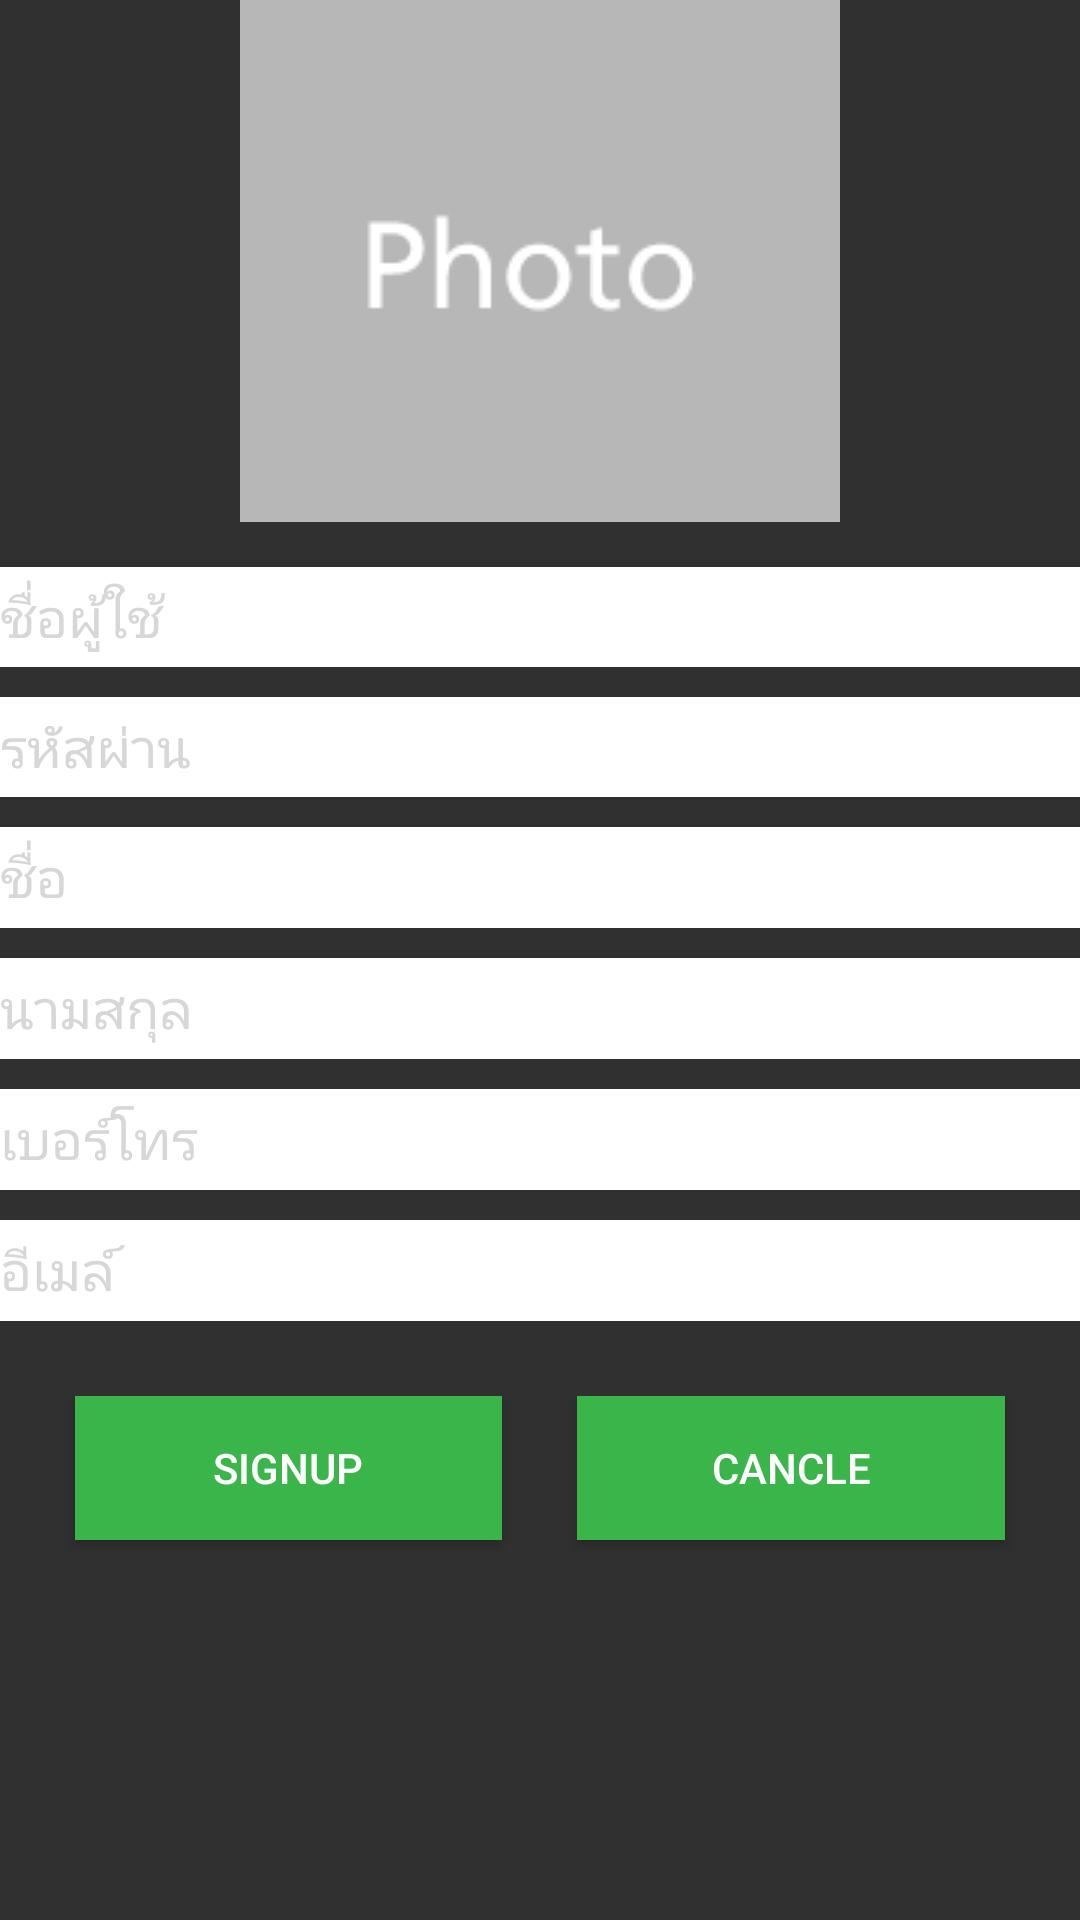

Layout XML and referenced resources for this Android screen:
<!-- AndroidManifest.xml: application theme AppCompat.NoActionBar -->
<!-- res/layout/fragment_register.xml -->
<?xml version="1.0" encoding="utf-8"?>
<LinearLayout xmlns:android="http://schemas.android.com/apk/res/android"
    android:orientation="vertical" android:layout_width="match_parent"
    android:layout_height="match_parent">
    <LinearLayout
        android:layout_width="match_parent"
        android:layout_height="0dp"
        android:layout_weight="1"
        android:orientation="vertical">
        <ImageButton
            android:layout_width="200dp"
            android:layout_height="wrap_content"
            android:layout_weight="1"
            android:background="@drawable/round_button"
            android:src="@drawable/regphoto"
            android:layout_gravity="center"/>
        </LinearLayout>
    <LinearLayout
        android:layout_width="match_parent"
        android:layout_height="0dp"
        android:layout_weight="1.5"
        android:orientation="vertical"
        android:layout_marginTop="15dp"
        android:layout_marginBottom="15dp">
        <EditText
            android:id="@+id/etreguser"
            android:layout_width="match_parent"
            android:layout_height="0dp"
            android:layout_weight="1"
            android:hint="@string/thusername"
            android:layout_marginBottom="10dp"
            android:background="@color/White"
            android:textColor="@color/Black"
            android:textColorHint="@color/BGREG"/>
        <EditText
            android:id="@+id/etregpassword"
            android:layout_width="match_parent"
            android:layout_height="0dp"
            android:layout_weight="1"
            android:hint="@string/thpassword"
            android:layout_marginBottom="10dp"
            android:background="@color/White"
            android:textColor="@color/Black"
            android:textColorHint="@color/BGREG"/>
        <EditText
            android:id="@+id/etregname"
            android:layout_width="match_parent"
            android:layout_height="0dp"
            android:layout_weight="1"
            android:hint="@string/thname"
            android:layout_marginBottom="10dp"
            android:background="@color/White"
            android:textColor="@color/Black"
            android:textColorHint="@color/BGREG"/>
        <EditText
            android:id="@+id/etreglastname"
            android:layout_width="match_parent"
            android:layout_height="0dp"
            android:layout_weight="1"
            android:hint="@string/thlastname"
            android:layout_marginBottom="10dp"
            android:background="@color/White"
            android:textColor="@color/Black"
            android:textColorHint="@color/BGREG"/>
        <EditText
            android:id="@+id/etregtel"
            android:layout_width="match_parent"
            android:layout_height="0dp"
            android:layout_weight="1"
            android:hint="@string/thtelnumber"
            android:layout_marginBottom="10dp"
            android:background="@color/White"
            android:textColor="@color/Black"
            android:textColorHint="@color/BGREG"/>
        <EditText
            android:id="@+id/etregemail"
            android:layout_width="match_parent"
            android:layout_height="0dp"
            android:layout_weight="1"
            android:hint="@string/themail"
            android:layout_marginBottom="10dp"
            android:background="@color/White"
            android:textColor="@color/Black"
            android:textColorHint="@color/BGREG"/>
    </LinearLayout>
    <LinearLayout
        android:layout_width="match_parent"
        android:layout_height="0dp"
        android:layout_weight="1"
        >
        <Button
            android:id="@+id/btregsignup"
            android:layout_width="0dp"
            android:layout_height="wrap_content"
            android:layout_weight="1"
            android:layout_marginRight="25dp"
            android:background="@color/Greenbt"
            android:textColor="@color/White"
            android:layout_marginLeft="25dp"
            android:text="SignUp"/>
        <Button
            android:id="@+id/btregcancle"
            android:layout_width="0dp"
            android:layout_height="wrap_content"
            android:layout_weight="1"
            android:background="@color/Greenbt"
            android:textColor="@color/White"
            android:layout_marginRight="25dp"
            android:text="Cancle"/>
    </LinearLayout>

</LinearLayout>
<!-- resources referenced by this layout -->
<resources>
  <color name="BGREG">#D7D7D7</color>
  <color name="Black">#000000</color>
  <color name="Greenbt">#39B54A</color>
  <color name="White">#FFFFFF</color>
  <!-- drawable regphoto: png bitmap (drawable, 7298 bytes) -->
  <string name="themail">อีเมล์</string>
  <string name="thlastname">นามสกุล</string>
  <string name="thname">ชื่อ</string>
  <string name="thpassword">รหัสผ่าน</string>
  <string name="thtelnumber">เบอร์โทร</string>
  <string name="thusername">ชื่อผู้ใช้</string>
  <style name="AppCompat.NoActionBar" parent="@style/Theme.AppCompat">
          <item name="android:windowNoTitle">true</item>
          <item name="windowNoTitle">true</item>
          <item name="android:windowActionBar">false</item>
          <item name="windowActionBar">false</item>
      </style>
</resources>
